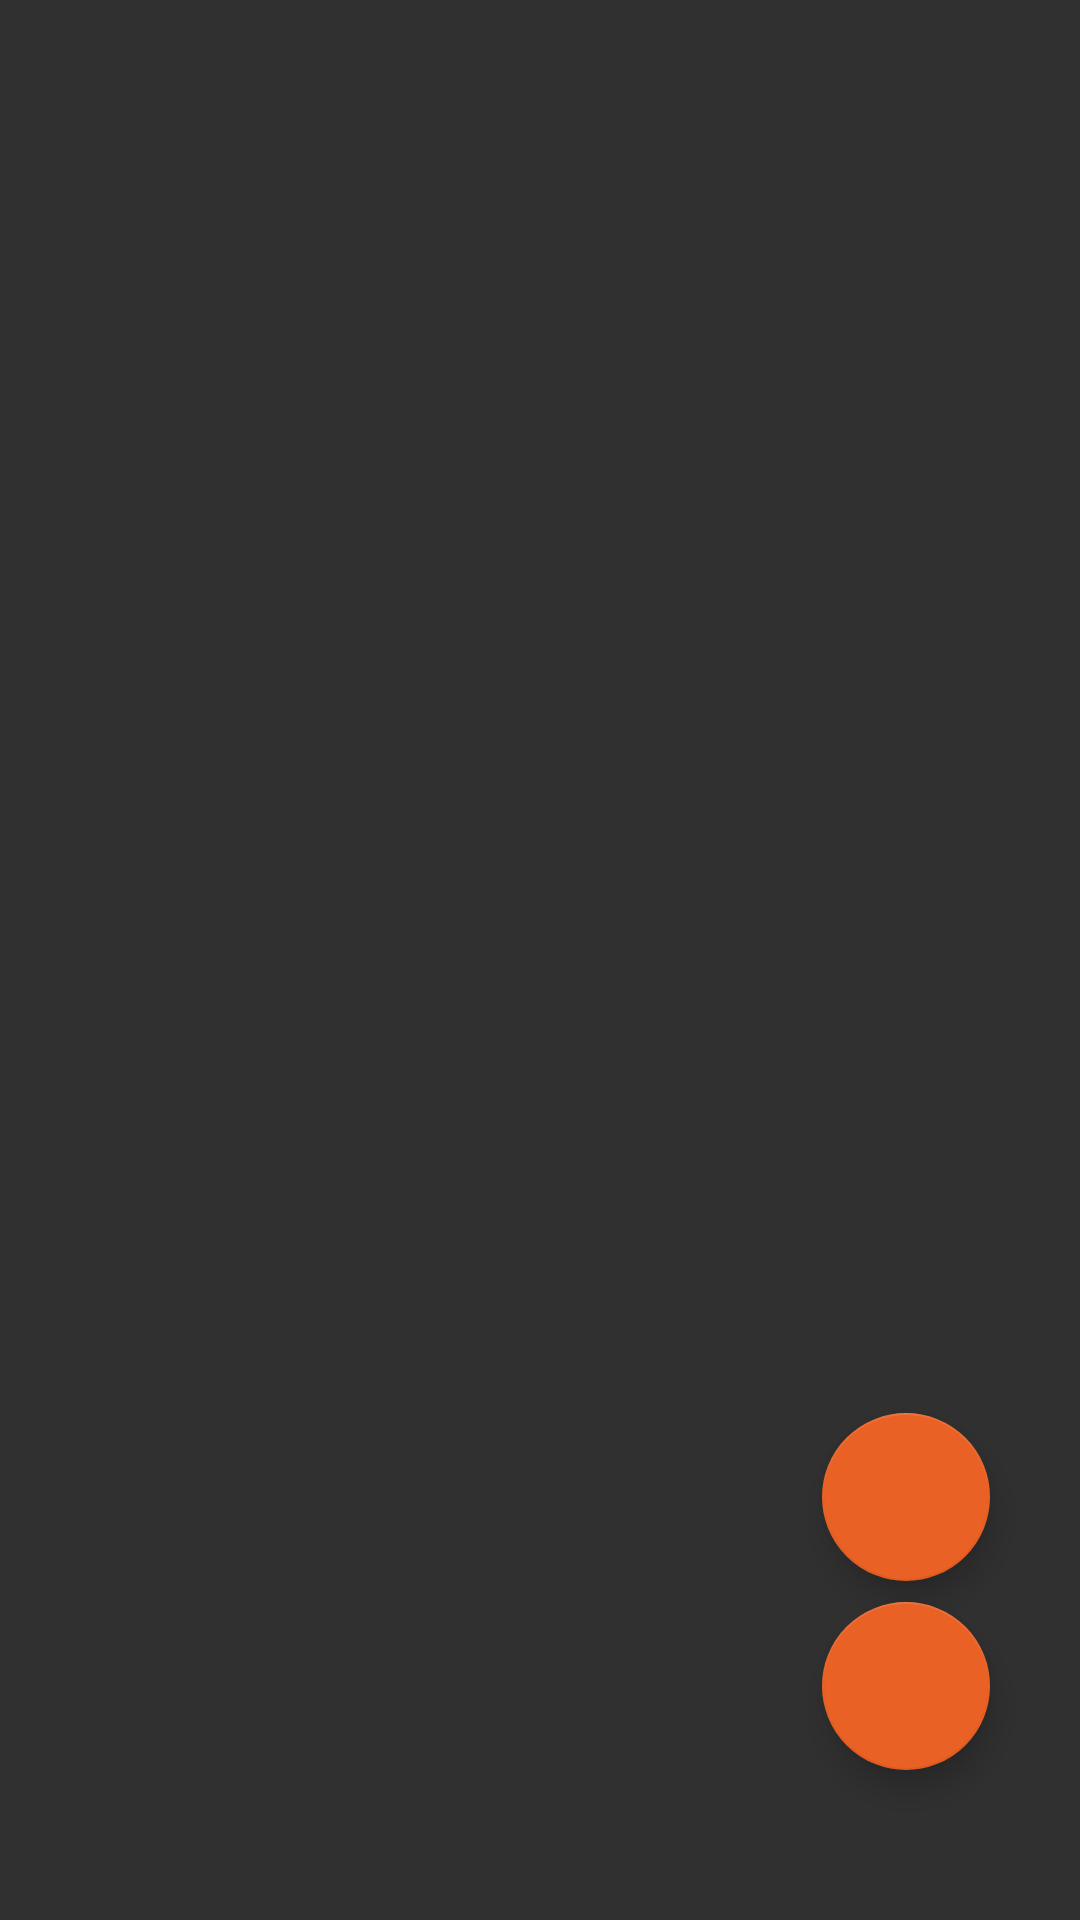

Here is an Android app screen rendered from its layout file. Give the layout XML and the strings, colors and styles it references.
<!-- AndroidManifest.xml: application theme AppTheme -->
<!-- res/layout/activity_home.xml -->
<?xml version="1.0" encoding="utf-8"?>
<android.support.constraint.ConstraintLayout xmlns:android="http://schemas.android.com/apk/res/android"
    xmlns:app="http://schemas.android.com/apk/res-auto"
    xmlns:tools="http://schemas.android.com/tools"
    android:layout_width="match_parent"
    android:layout_height="match_parent"
    tools:context=".HomeActivity">

    <RelativeLayout
        android:id="@+id/relativeLayout"
        android:layout_width="0dp"
        android:layout_height="0dp"
        app:layout_constraintBottom_toBottomOf="parent"
        app:layout_constraintEnd_toEndOf="parent"
        app:layout_constraintHorizontal_bias="0.0"
        app:layout_constraintStart_toStartOf="parent"
        app:layout_constraintTop_toTopOf="parent"
        app:layout_constraintVertical_bias="0.0">

        <android.support.design.widget.TabLayout
            android:id="@+id/tablayout"
            android:layout_width="match_parent"
            android:layout_height="wrap_content"
            app:tabBackground="@color/colorPrimary"
            app:tabGravity="fill"
            app:tabIndicatorColor="@color/colorAccent"
            app:tabMode="fixed"
            app:tabSelectedTextColor="@color/colorTextPrimary"
            app:tabTextColor="@color/colorAccent">


        </android.support.design.widget.TabLayout>

        <android.support.v4.view.ViewPager
            android:id="@+id/viewpager"
            android:layout_width="match_parent"
            android:layout_height="match_parent"
            android:layout_alignParentBottom="true"
            android:layout_below="@+id/tablayout"
            app:layout_behavior="@string/appbar_scrolling_view_behavior" />


        <android.support.design.widget.FloatingActionButton
            android:id="@+id/add"
            android:layout_width="wrap_content"
            android:layout_height="wrap_content"
            android:layout_alignParentBottom="true"
            android:layout_alignStart="@+id/logout"
            android:layout_marginBottom="113dp"
            android:src="@mipmap/add"
          />

        <android.support.design.widget.FloatingActionButton
            android:id="@+id/logout"
            android:layout_width="wrap_content"
            android:layout_height="wrap_content"
            android:layout_alignParentBottom="true"
            android:layout_alignParentEnd="true"
            android:layout_marginBottom="50dp"
            android:src="@mipmap/logout"
            android:layout_marginTop="10dp"
            android:layout_marginEnd="30dp"
            app:layout_constraintBottom_toBottomOf="parent"
            app:layout_constraintEnd_toEndOf="parent" />


    </RelativeLayout>




</android.support.constraint.ConstraintLayout>
<!-- resources referenced by this layout -->
<resources>
  <color name="colorAccent">#e96124</color>
  <color name="colorPrimary">#262626</color>
  <color name="colorTextPrimary">#D9FFFFFF</color>
  <style name="AppTheme" parent="Theme.AppCompat.NoActionBar">
          
          <item name="colorPrimary">@color/colorPrimary</item>
          <item name="colorPrimaryDark">@color/colorPrimaryDark</item>
          <item name="colorAccent">@color/colorAccent</item>
          <item name="android:textDirection">locale</item>
          <item name="android:textAlignment">gravity</item>
      </style>
  <color name="colorPrimaryDark">#212121</color>
</resources>
